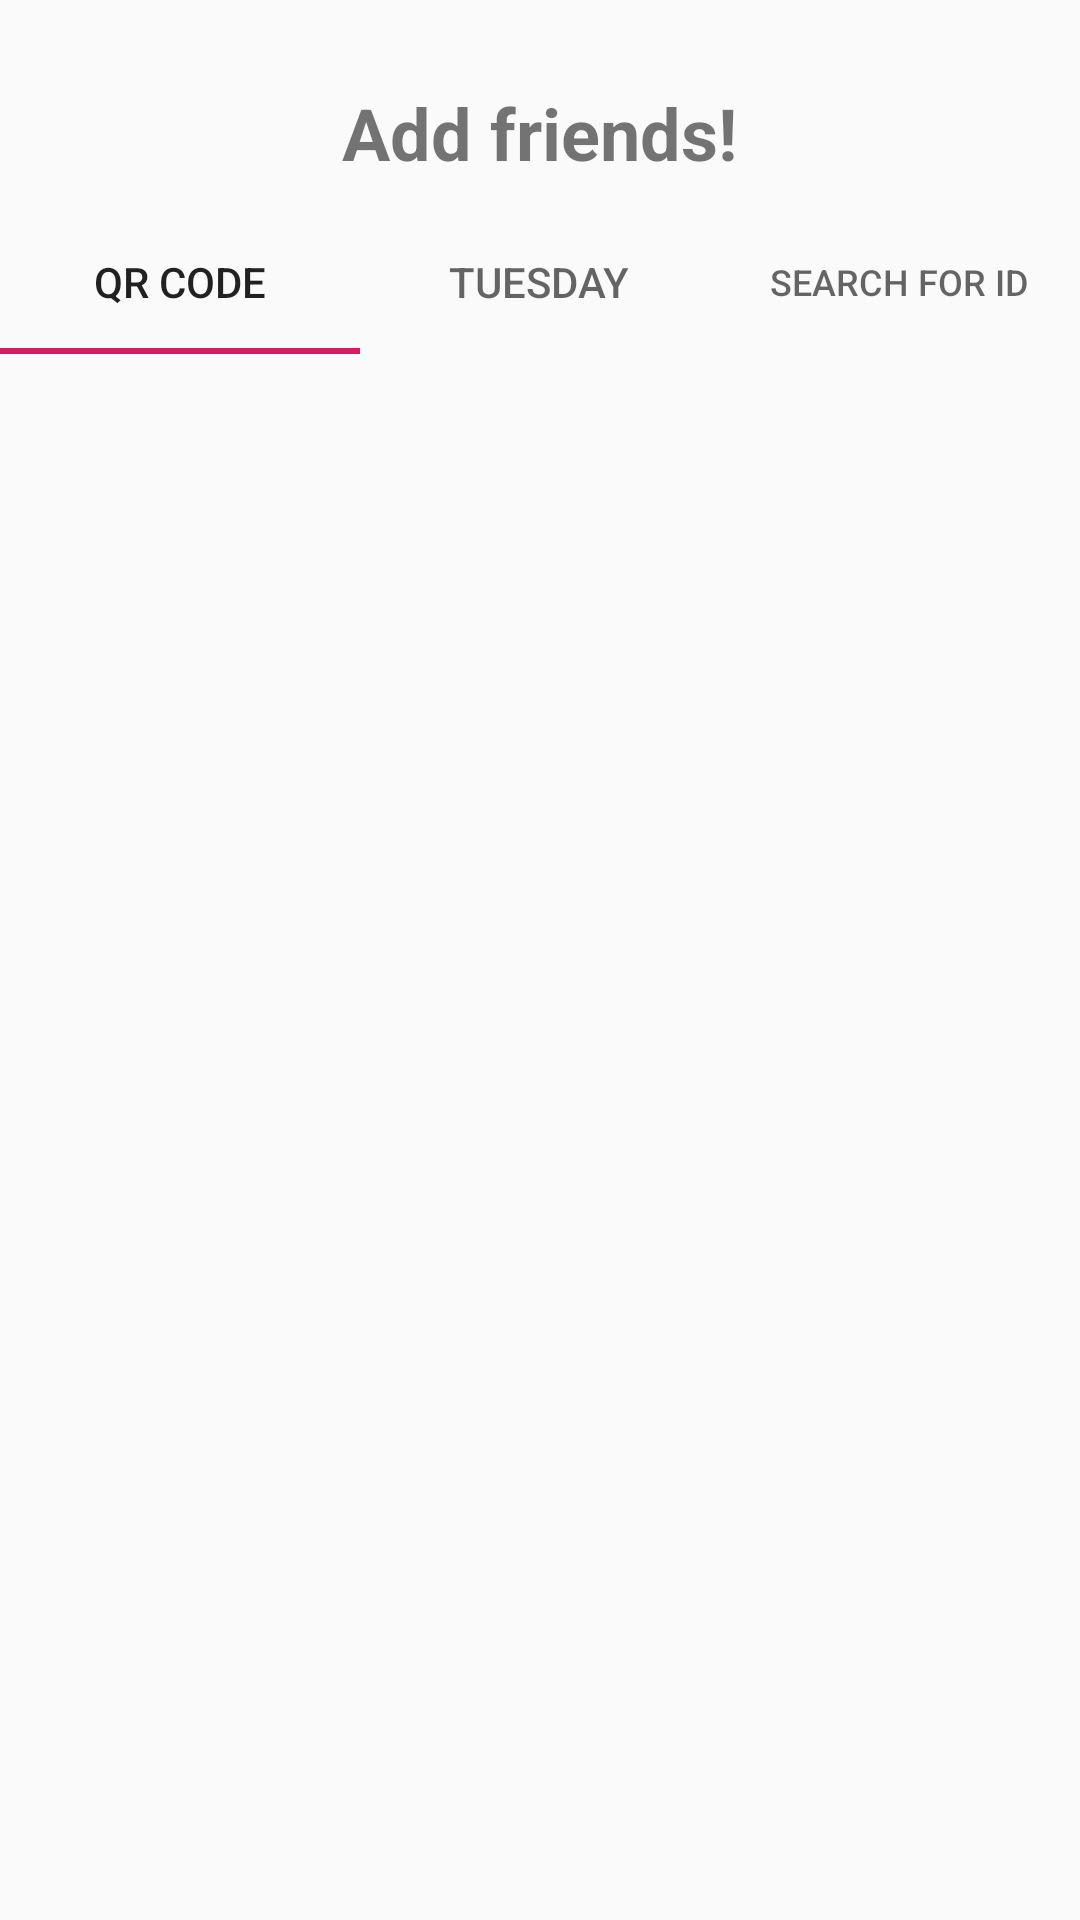

Write the Android layout XML for this screen, with the resource values it uses.
<!-- AndroidManifest.xml: application theme AppTheme -->
<!-- res/layout/activity_add_friend.xml -->
<?xml version="1.0" encoding="utf-8"?>
<LinearLayout xmlns:android="http://schemas.android.com/apk/res/android"
    xmlns:app="http://schemas.android.com/apk/res-auto"
    xmlns:tools="http://schemas.android.com/tools"
    android:layout_width="match_parent"
    android:layout_height="match_parent"
    android:orientation="vertical"
    tools:context=".Add_friend.add_friend">

    <androidx.appcompat.widget.Toolbar
        android:id="@+id/toolbar3"
        android:layout_width="match_parent"
        android:layout_height="28dp"
        android:background="@null"
        android:minHeight="?attr/actionBarSize"
        android:theme="?attr/actionBarTheme" />

    <TextView
        android:id="@+id/textView2"
        android:layout_width="wrap_content"
        android:layout_height="42dp"
        android:layout_gravity="center"
        android:text="Add friends!"
        android:textSize="24sp"
        android:textStyle="bold" />

    <com.google.android.material.tabs.TabLayout
        android:layout_width="match_parent"
        android:layout_height="wrap_content">

        <com.google.android.material.tabs.TabItem
            android:layout_width="wrap_content"
            android:layout_height="wrap_content"
            android:text="QR Code" />

        <com.google.android.material.tabs.TabItem
            android:layout_width="wrap_content"
            android:layout_height="wrap_content"
            android:text="Tuesday" />

        <com.google.android.material.tabs.TabItem
            android:layout_width="wrap_content"
            android:layout_height="wrap_content"
            android:text="Search for ID" />
    </com.google.android.material.tabs.TabLayout>

    <androidx.recyclerview.widget.RecyclerView
        android:layout_width="match_parent"
        android:layout_height="match_parent" />

</LinearLayout>
<!-- resources referenced by this layout -->
<resources>
  <style name="AppTheme" parent="Theme.AppCompat.DayNight.NoActionBar">
          
          <item name="colorPrimary">@color/colorPrimary</item>
          <item name="colorPrimaryDark">@color/colorPrimaryDark</item>
          <item name="colorAccent">@color/colorAccent</item>
  
  
  
      </style>
  <color name="colorPrimary">#008577</color>
  <color name="colorPrimaryDark">#00574B</color>
  <color name="colorAccent">#D81B60</color>
</resources>
